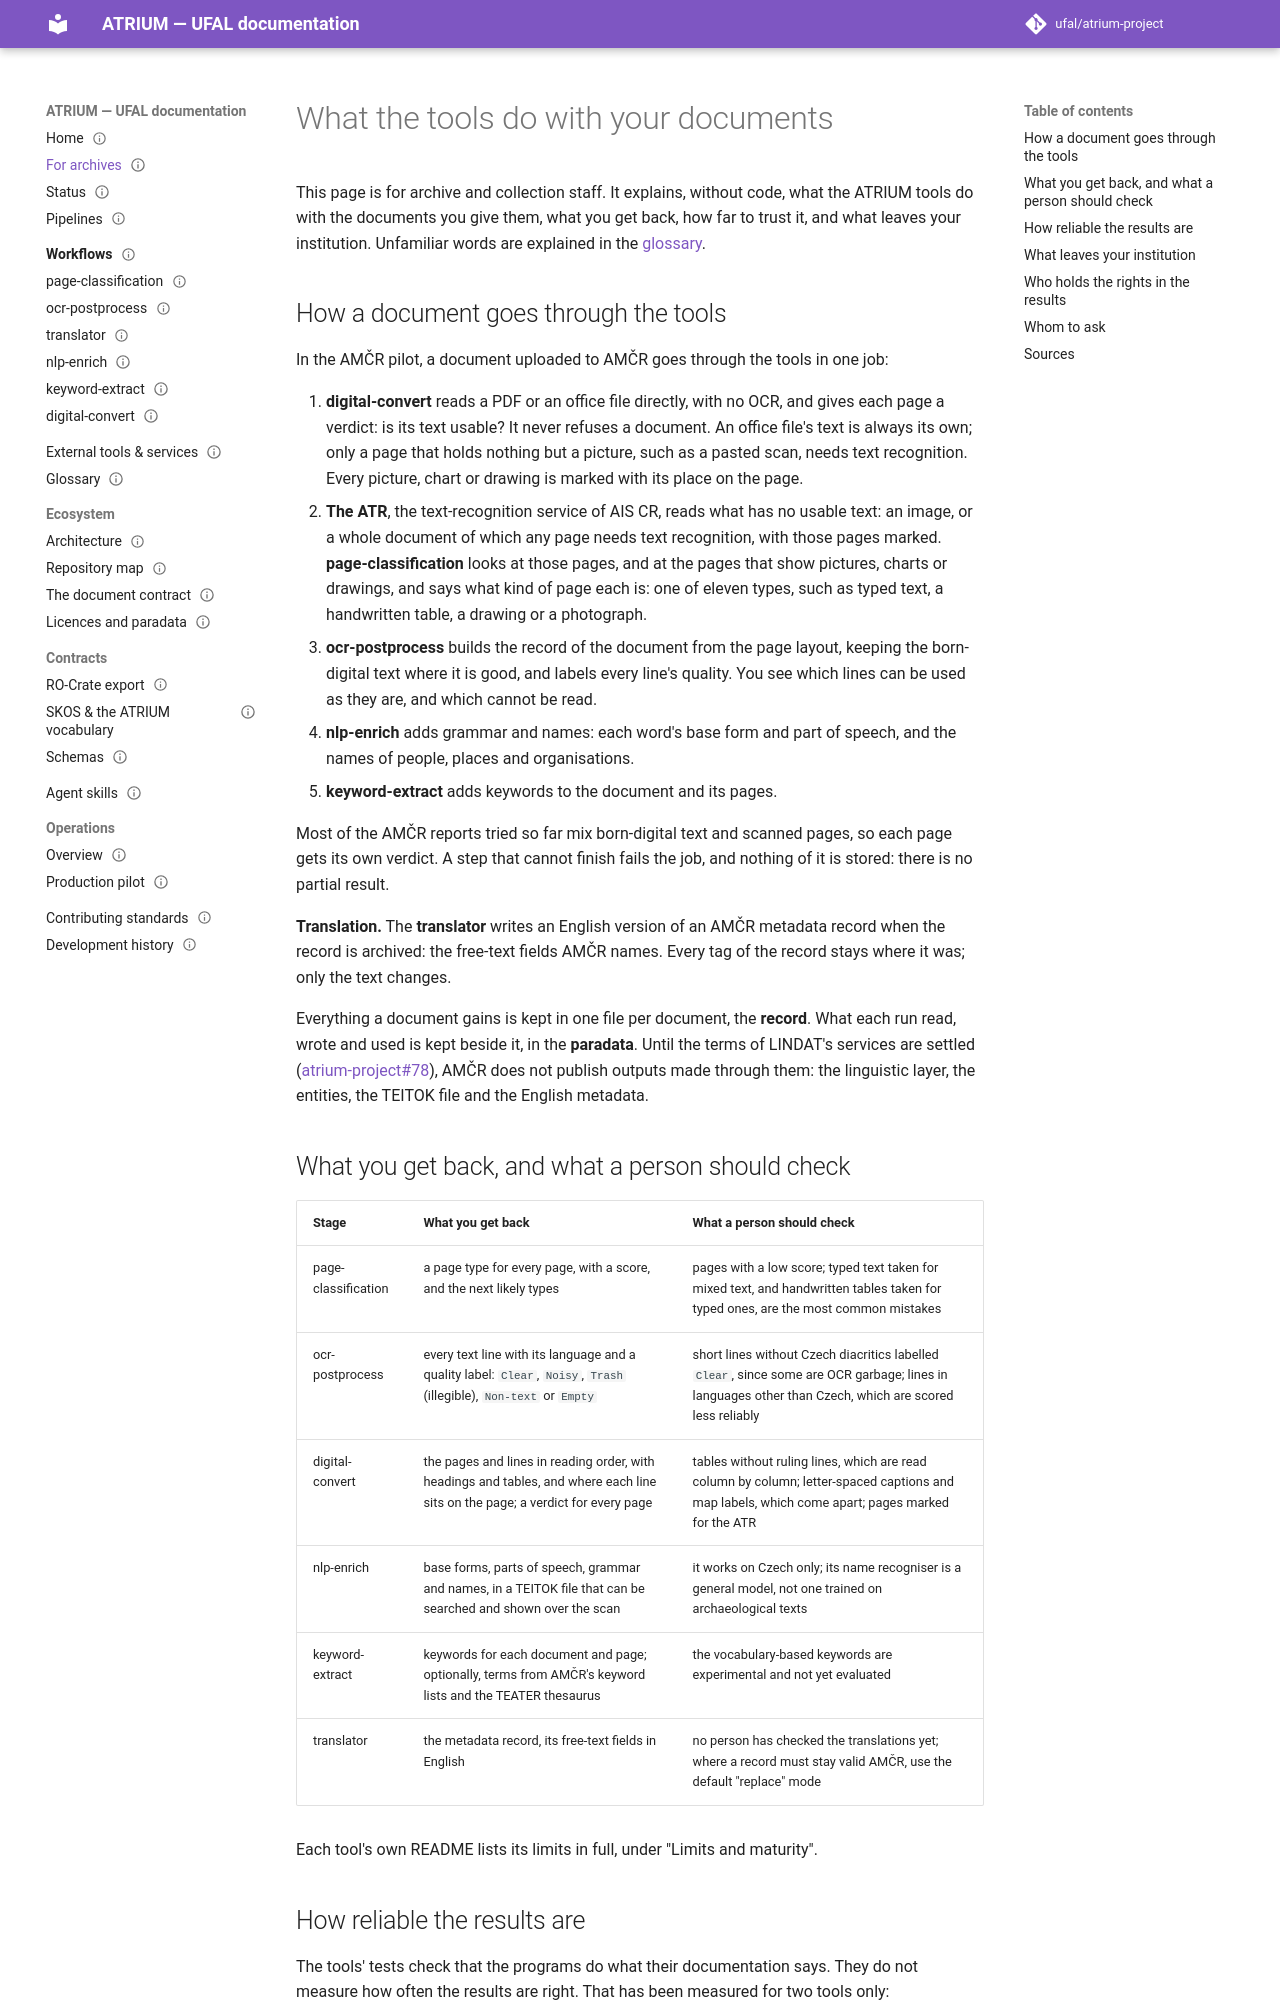

repository: ufal/atrium-project · page: for-archives/index.html · generator: mkdocs

---
title: For archives
nav_order: 21
status: published
issue: 79
---

# What the tools do with your documents

This page is for archive and collection staff. It explains, without code, what the ATRIUM tools do
with the documents you give them, what you get back, how far to trust it, and what leaves your
institution. Unfamiliar words are explained in the [glossary](glossary.md).

## How a document goes through the tools

In the AMČR pilot, a document uploaded to AMČR goes through the tools in one job:

1. **digital-convert** reads a PDF or an office file directly, with no OCR, and gives each page a
   verdict: is its text usable? It never refuses a document. An office file's text is always its own;
   only a page that holds nothing but a picture, such as a pasted scan, needs text recognition. Every
   picture, chart or drawing is marked with its place on the page.
2. **The ATR**, the text-recognition service of AIS CR, reads what has no usable text: an image, or a
   whole document of which any page needs text recognition, with those pages marked.
   **page-classification** looks at those pages, and at the pages that show pictures, charts or drawings,
   and says what kind of page each is: one of eleven types, such as typed text, a handwritten table, a
   drawing or a photograph.
3. **ocr-postprocess** builds the record of the document from the page layout, keeping the born-digital
   text where it is good, and labels every line's quality. You see which lines can be used as they
   are, and which cannot be read.
4. **nlp-enrich** adds grammar and names: each word's base form and part of speech, and the names of
   people, places and organisations.
5. **keyword-extract** adds keywords to the document and its pages.

Most of the AMČR reports tried so far mix born-digital text and scanned pages, so each page gets its
own verdict. A step that cannot finish fails the job, and nothing of it is stored: there is no
partial result.

**Translation.** The **translator** writes an English version of an AMČR metadata record when the
record is archived: the free-text fields AMČR names. Every tag of the record stays where it was; only
the text changes.

Everything a document gains is kept in one file per document, the **record**. What each run read,
wrote and used is kept beside it, in the **paradata**. Until the terms of LINDAT's services are settled
([atrium-project#78](https://github.com/ufal/atrium-project/issues/78)), AMČR does not publish outputs
made through them: the linguistic layer, the entities, the TEITOK file and the English metadata.

## What you get back, and what a person should check

| Stage               | What you get back                                                                                                              | What a person should check                                                                                                                             |
|---------------------|--------------------------------------------------------------------------------------------------------------------------------|--------------------------------------------------------------------------------------------------------------------------------------------------------|
| page-classification | a page type for every page, with a score, and the next likely types                                                            | pages with a low score; typed text taken for mixed text, and handwritten tables taken for typed ones, are the most common mistakes                     |
| ocr-postprocess     | every text line with its language and a quality label: `Clear`, `Noisy`, `Trash` (illegible), `Non-text` or `Empty`            | short lines without Czech diacritics labelled `Clear`, since some are OCR garbage; lines in languages other than Czech, which are scored less reliably |
| digital-convert     | the pages and lines in reading order, with headings and tables, and where each line sits on the page; a verdict for every page | tables without ruling lines, which are read column by column; letter-spaced captions and map labels, which come apart; pages marked for the ATR        |
| nlp-enrich          | base forms, parts of speech, grammar and names, in a TEITOK file that can be searched and shown over the scan                  | it works on Czech only; its name recogniser is a general model, not one trained on archaeological texts                                                |
| keyword-extract     | keywords for each document and page; optionally, terms from AMČR's keyword lists and the TEATER thesaurus                      | the vocabulary-based keywords are experimental and not yet evaluated                                                                                   |
| translator          | the metadata record, its free-text fields in English                                                                           | no person has checked the translations yet; where a record must stay valid AMČR, use the default "replace" mode                                        |

Each tool's own README lists its limits in full, under "Limits and maturity".
